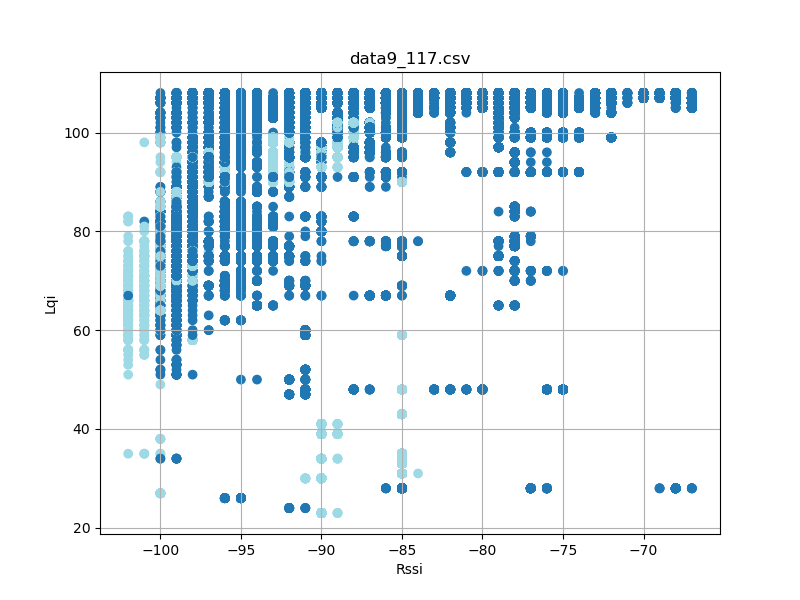

Data behind this chart, as committed beside it:
timestamp, rssi, lqi, device_id
'2023-08-26 12:23:17058', -94, 100, 5
'2023-08-26 12:23:17058', -88, 107, 5
'2023-08-26 12:23:17058', -92, 107, 5
'2023-08-26 12:23:17058', -92, 107, 5
'2023-08-26 12:23:17059', -97, 92, 5
'2023-08-26 12:23:17150', -91, 107, 5
'2023-08-26 12:23:17150', -91, 107, 5
'2023-08-26 12:23:17151', -98, 92, 5
'2023-08-26 12:23:17151', -88, 107, 5
'2023-08-26 12:23:17152', -95, 100, 5
'2023-08-26 12:23:17244', -88, 107, 5
'2023-08-26 12:23:17244', -94, 100, 5
'2023-08-26 12:23:17244', -91, 107, 5
'2023-08-26 12:23:17244', -92, 107, 5
'2023-08-26 12:23:17245', -97, 92, 5
'2023-08-26 12:23:17338', -88, 107, 5
'2023-08-26 12:23:17338', -95, 100, 5
'2023-08-26 12:23:17338', -91, 107, 5
'2023-08-26 12:23:17339', -92, 107, 5
'2023-08-26 12:23:17339', -98, 92, 5
'2023-08-26 12:23:17432', -98, 92, 5
'2023-08-26 12:23:17432', -88, 107, 5
'2023-08-26 12:23:17432', -95, 100, 5
'2023-08-26 12:23:17432', -91, 107, 5
'2023-08-26 12:23:17433', -91, 107, 5
'2023-08-26 12:23:17526', -98, 92, 5
'2023-08-26 12:23:17526', -88, 107, 5
'2023-08-26 12:23:17526', -92, 107, 5
'2023-08-26 12:23:17527', -92, 107, 5
'2023-08-26 12:23:17527', -95, 100, 5
'2023-08-26 12:23:17619', -92, 107, 5
'2023-08-26 12:23:17619', -92, 107, 5
'2023-08-26 12:23:17619', -94, 100, 5
'2023-08-26 12:23:17620', -98, 92, 5
'2023-08-26 12:23:17620', -88, 107, 5
'2023-08-26 12:23:17713', -88, 107, 5
'2023-08-26 12:23:17713', -91, 107, 5
'2023-08-26 12:23:17713', -95, 100, 5
'2023-08-26 12:23:17713', -91, 107, 5
'2023-08-26 12:23:17714', -97, 92, 5
'2023-08-26 12:23:17807', -98, 92, 5
'2023-08-26 12:23:17807', -88, 107, 5
'2023-08-26 12:23:17807', -91, 107, 5
'2023-08-26 12:23:17807', -94, 100, 5
'2023-08-26 12:23:17807', -91, 107, 5
'2023-08-26 12:23:17901', -97, 92, 5
'2023-08-26 12:23:17901', -88, 107, 5
'2023-08-26 12:23:17901', -95, 100, 5
'2023-08-26 12:23:17901', -92, 107, 5
'2023-08-26 12:23:17902', -91, 107, 5
'2023-08-26 12:23:17995', -98, 92, 5
'2023-08-26 12:23:17995', -88, 107, 5
'2023-08-26 12:23:17995', -92, 107, 5
'2023-08-26 12:23:17995', -95, 100, 5
'2023-08-26 12:23:17996', -91, 107, 5
'2023-08-26 12:23:18088', -92, 107, 5
'2023-08-26 12:23:18088', -95, 100, 5
'2023-08-26 12:23:18088', -92, 107, 5
'2023-08-26 12:23:18089', -98, 92, 5
'2023-08-26 12:23:18089', -88, 107, 5
... 119,951 more rows
